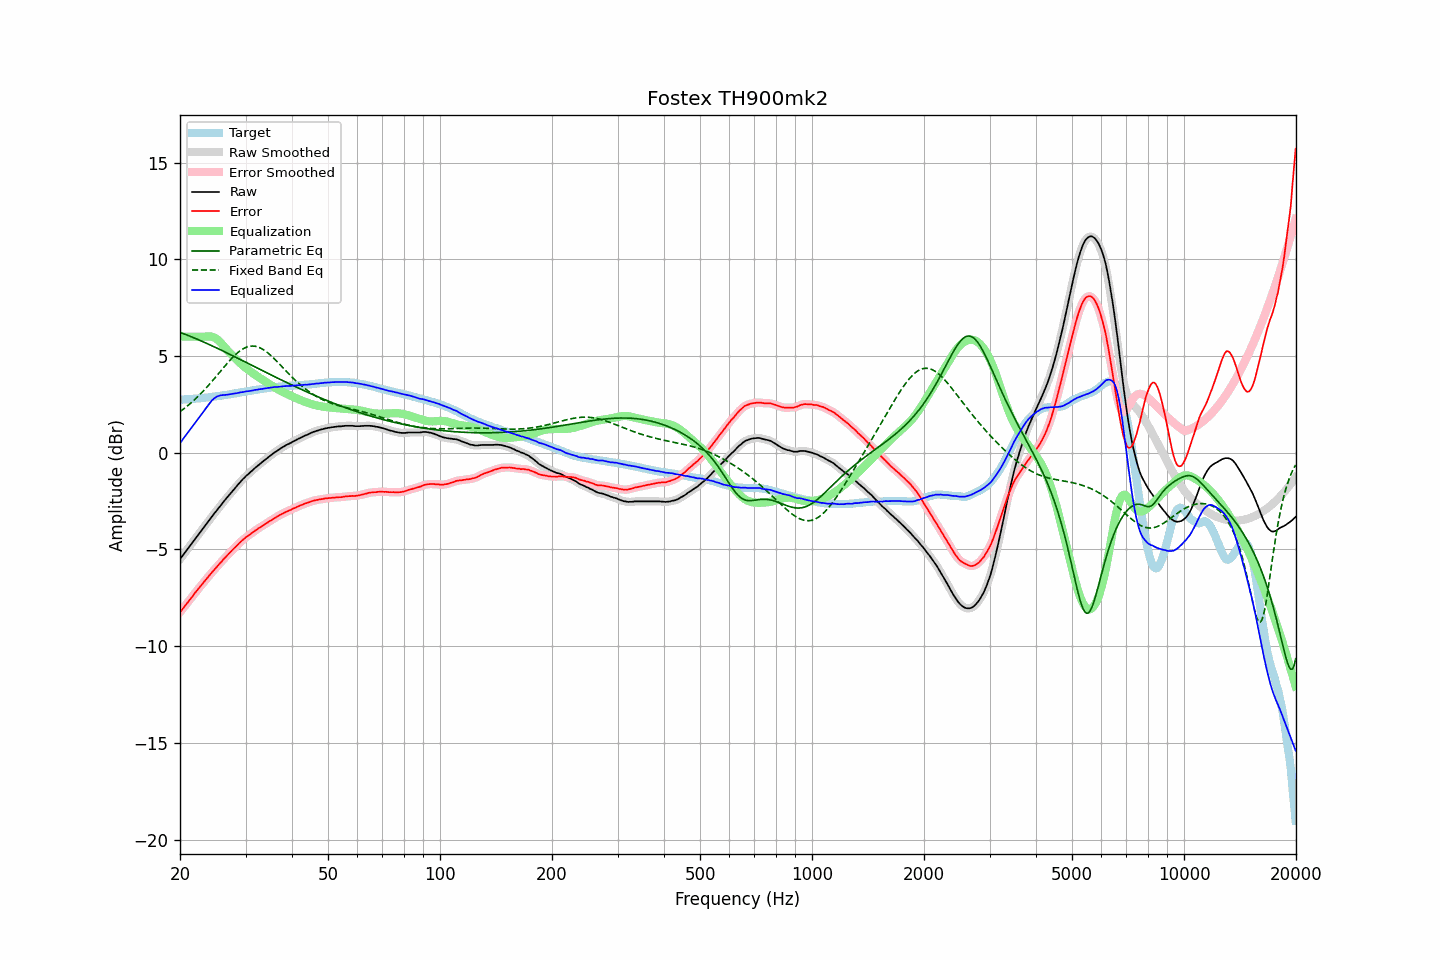

Data behind this chart, as committed beside it:
frequency, raw, error, smoothed, error_smoothed, equalization, parametric_eq, fixed_band_eq, equalized_raw, equalized_smoothed, target
20.00, -5.51, -8.25, -5.51, -8.25, 6.00, 6.23, 2.13, 0.49, 0.49, 2.74
20.20, -5.40, -8.14, -5.39, -8.14, 6.00, 6.20, 2.19, 0.60, 0.61, 2.74
20.40, -5.28, -8.04, -5.28, -8.03, 6.00, 6.16, 2.25, 0.72, 0.72, 2.75
20.61, -5.17, -7.93, -5.17, -7.93, 6.00, 6.13, 2.31, 0.83, 0.83, 2.76
20.81, -5.05, -7.82, -5.06, -7.82, 6.00, 6.10, 2.38, 0.95, 0.94, 2.76
21.02, -4.95, -7.72, -4.94, -7.71, 6.00, 6.07, 2.45, 1.05, 1.06, 2.77
21.23, -4.84, -7.61, -4.84, -7.61, 6.00, 6.03, 2.52, 1.16, 1.16, 2.77
21.44, -4.72, -7.51, -4.72, -7.51, 6.00, 6.00, 2.59, 1.28, 1.28, 2.78
21.66, -4.62, -7.41, -4.61, -7.40, 6.00, 5.97, 2.66, 1.38, 1.39, 2.79
21.87, -4.49, -7.28, -4.50, -7.29, 6.00, 5.93, 2.74, 1.51, 1.50, 2.79
22.09, -4.38, -7.18, -4.39, -7.19, 6.00, 5.90, 2.82, 1.62, 1.61, 2.80
22.31, -4.27, -7.08, -4.27, -7.08, 6.00, 5.86, 2.90, 1.73, 1.73, 2.81
22.54, -4.17, -6.98, -4.17, -6.98, 6.00, 5.82, 2.98, 1.83, 1.83, 2.81
22.76, -4.05, -6.87, -4.06, -6.88, 6.00, 5.79, 3.06, 1.95, 1.94, 2.82
22.99, -3.95, -6.77, -3.95, -6.77, 6.00, 5.75, 3.15, 2.05, 2.05, 2.83
23.22, -3.84, -6.67, -3.84, -6.67, 6.00, 5.72, 3.24, 2.17, 2.17, 2.84
23.45, -3.72, -6.57, -3.73, -6.57, 6.01, 5.68, 3.33, 2.28, 2.28, 2.85
23.69, -3.62, -6.48, -3.62, -6.47, 6.02, 5.64, 3.42, 2.40, 2.40, 2.86
23.92, -3.50, -6.37, -3.50, -6.37, 6.02, 5.60, 3.51, 2.51, 2.51, 2.87
24.16, -3.39, -6.27, -3.39, -6.27, 6.01, 5.56, 3.61, 2.62, 2.62, 2.88
24.40, -3.28, -6.17, -3.28, -6.18, 6.00, 5.53, 3.70, 2.71, 2.71, 2.89
24.65, -3.18, -6.08, -3.18, -6.08, 5.97, 5.49, 3.80, 2.79, 2.79, 2.91
24.89, -3.07, -5.99, -3.07, -5.99, 5.93, 5.45, 3.90, 2.85, 2.86, 2.92
25.14, -2.96, -5.89, -2.97, -5.89, 5.87, 5.41, 4.00, 2.91, 2.91, 2.93
25.39, -2.86, -5.80, -2.86, -5.80, 5.80, 5.37, 4.10, 2.94, 2.94, 2.94
25.65, -2.76, -5.70, -2.76, -5.70, 5.72, 5.33, 4.19, 2.96, 2.96, 2.94
25.91, -2.66, -5.62, -2.65, -5.61, 5.63, 5.29, 4.29, 2.97, 2.98, 2.96
26.16, -2.54, -5.52, -2.55, -5.52, 5.53, 5.25, 4.39, 2.99, 2.99, 2.97
26.43, -2.45, -5.43, -2.45, -5.43, 5.44, 5.21, 4.49, 2.99, 2.99, 2.98
26.69, -2.35, -5.34, -2.34, -5.34, 5.34, 5.17, 4.59, 3.00, 3.00, 2.99
26.96, -2.25, -5.26, -2.25, -5.26, 5.25, 5.13, 4.68, 3.01, 3.01, 3.01
27.23, -2.15, -5.17, -2.15, -5.17, 5.17, 5.09, 4.78, 3.02, 3.02, 3.02
27.50, -2.05, -5.09, -2.04, -5.08, 5.08, 5.05, 4.86, 3.04, 3.04, 3.04
27.77, -1.94, -4.99, -1.95, -5.00, 5.00, 5.01, 4.95, 3.05, 3.05, 3.05
28.05, -1.84, -4.91, -1.85, -4.91, 4.91, 4.97, 5.03, 3.07, 3.06, 3.07
28.33, -1.75, -4.83, -1.75, -4.83, 4.83, 4.93, 5.11, 3.07, 3.08, 3.08
28.62, -1.66, -4.75, -1.65, -4.75, 4.75, 4.88, 5.18, 3.09, 3.09, 3.10
28.90, -1.55, -4.66, -1.56, -4.67, 4.67, 4.84, 5.25, 3.11, 3.11, 3.11
29.19, -1.47, -4.59, -1.47, -4.59, 4.59, 4.80, 5.31, 3.13, 3.13, 3.13
29.48, -1.37, -4.51, -1.38, -4.51, 4.52, 4.76, 5.36, 3.14, 3.14, 3.13
29.78, -1.30, -4.45, -1.29, -4.44, 4.45, 4.72, 5.41, 3.15, 3.16, 3.15
30.08, -1.21, -4.37, -1.21, -4.38, 4.38, 4.68, 5.45, 3.17, 3.17, 3.16
30.38, -1.14, -4.32, -1.14, -4.31, 4.31, 4.64, 5.48, 3.18, 3.18, 3.18
30.68, -1.07, -4.26, -1.06, -4.25, 4.25, 4.59, 5.50, 3.19, 3.19, 3.19
30.99, -0.99, -4.20, -0.99, -4.20, 4.19, 4.55, 5.51, 3.20, 3.20, 3.21
31.30, -0.92, -4.13, -0.91, -4.13, 4.13, 4.51, 5.52, 3.21, 3.22, 3.22
31.61, -0.84, -4.07, -0.84, -4.07, 4.07, 4.47, 5.51, 3.24, 3.23, 3.24
31.93, -0.77, -4.01, -0.77, -4.01, 4.01, 4.43, 5.50, 3.25, 3.25, 3.25
32.24, -0.69, -3.96, -0.69, -3.96, 3.96, 4.38, 5.48, 3.26, 3.26, 3.26
32.57, -0.63, -3.90, -0.63, -3.90, 3.90, 4.34, 5.45, 3.28, 3.28, 3.27
32.89, -0.55, -3.85, -0.56, -3.85, 3.85, 4.30, 5.42, 3.29, 3.29, 3.29
33.22, -0.50, -3.79, -0.49, -3.79, 3.79, 4.26, 5.37, 3.30, 3.30, 3.30
33.55, -0.42, -3.74, -0.42, -3.74, 3.74, 4.22, 5.32, 3.31, 3.31, 3.32
33.89, -0.36, -3.68, -0.36, -3.69, 3.69, 4.18, 5.27, 3.33, 3.33, 3.33
34.23, -0.30, -3.64, -0.29, -3.63, 3.63, 4.13, 5.21, 3.34, 3.34, 3.34
34.57, -0.23, -3.58, -0.23, -3.58, 3.58, 4.09, 5.14, 3.35, 3.35, 3.35
34.92, -0.17, -3.53, -0.16, -3.53, 3.53, 4.05, 5.07, 3.36, 3.36, 3.36
35.27, -0.10, -3.47, -0.10, -3.47, 3.48, 4.01, 4.99, 3.38, 3.38, 3.38
35.62, -0.04, -3.42, -0.04, -3.42, 3.42, 3.97, 4.91, 3.39, 3.39, 3.39
35.97, 0.03, -3.37, 0.02, -3.37, 3.37, 3.93, 4.83, 3.40, 3.39, 3.39
... 635 more rows
